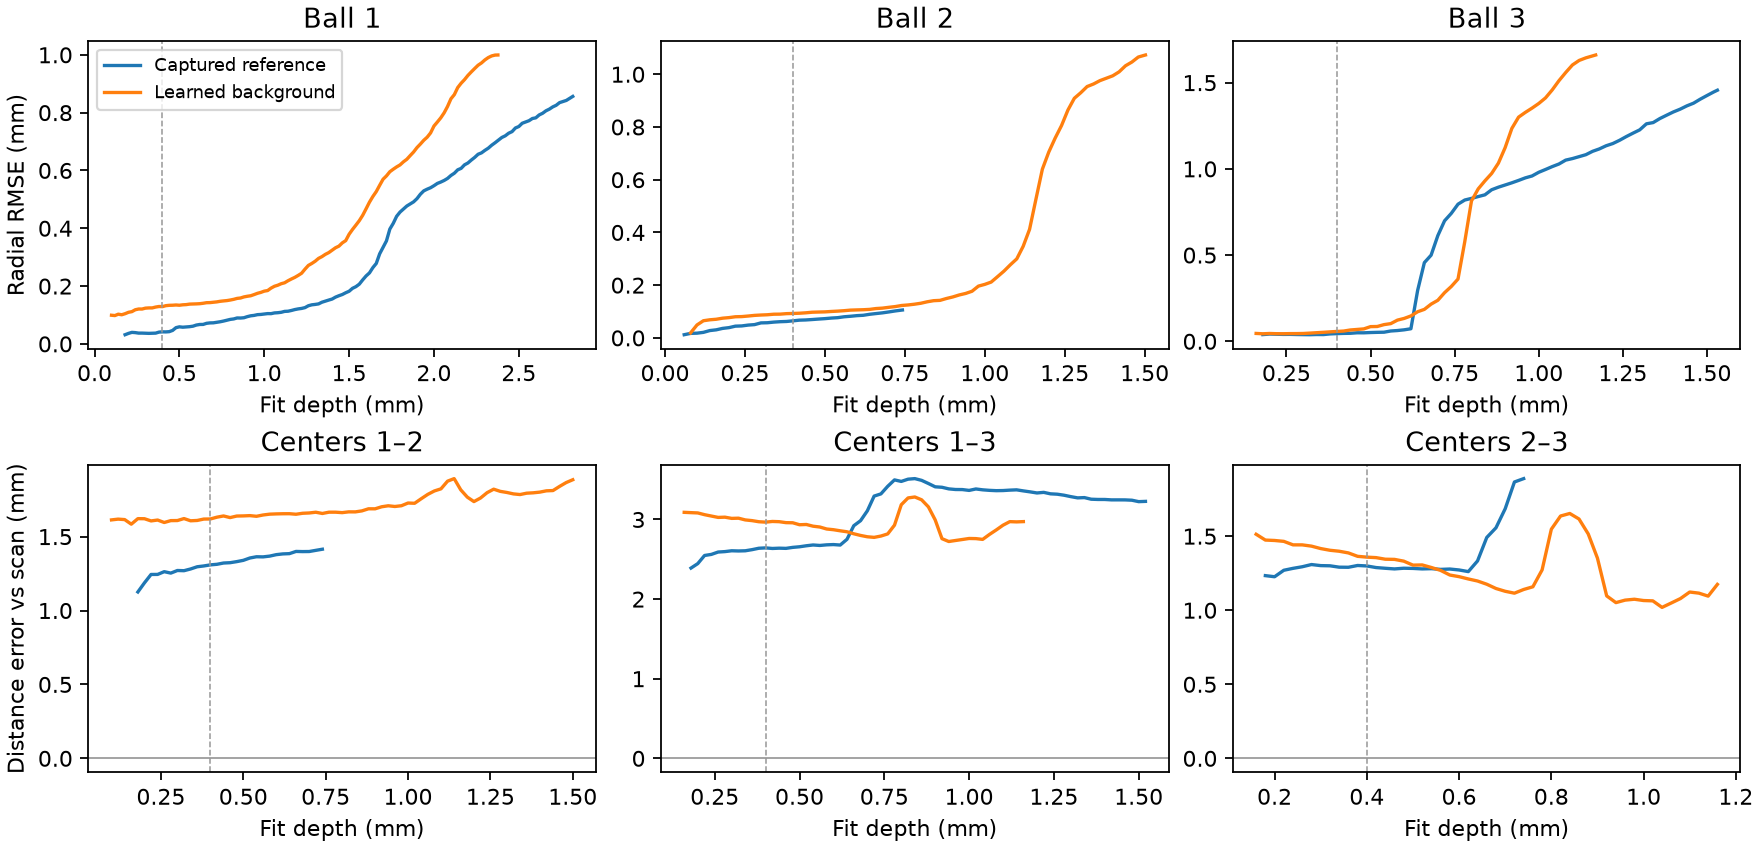

The file beside this chart, header and first rows:
method, contact, radius_mm, depth_mm, minimum_indentation_mm, sample_count, radial_rmse_mm, center_x_mm, center_y_mm, center_z_mm, status
reference, 1, 2.0, 0.0, 3.02, 1, , , , , insufficient_points
reference, 1, 2.0, 0.02, 3, 2, , , , , insufficient_points
reference, 1, 2.0, 0.04, 2.98, 2, , , , , insufficient_points
reference, 1, 2.0, 0.06, 2.96, 3, , , , , insufficient_points
reference, 1, 2.0, 0.08, 2.94, 3, , , , , insufficient_points
reference, 1, 2.0, 0.1, 2.92, 4, , , , , insufficient_points
reference, 1, 2.0, 0.12, 2.9, 8, , , , , insufficient_points
reference, 1, 2.0, 0.14, 2.88, 12, , , , , insufficient_points
reference, 1, 2.0, 0.16, 2.86, 16, , , , , insufficient_points
reference, 1, 2.0, 0.18, 2.84, 21, 0.03174, -9.634, -3.48, 48.3, ok
reference, 1, 2.0, 0.2, 2.82, 27, 0.03627, -9.698, -3.524, 48.33, ok
reference, 1, 2.0, 0.22, 2.8, 36, 0.03982, -9.763, -3.599, 48.37, ok
reference, 1, 2.0, 0.24, 2.78, 40, 0.03899, -9.777, -3.61, 48.37, ok
reference, 1, 2.0, 0.26, 2.76, 47, 0.03726, -9.8, -3.615, 48.38, ok
reference, 1, 2.0, 0.28, 2.74, 54, 0.03729, -9.793, -3.652, 48.38, ok
reference, 1, 2.0, 0.3, 2.72, 62, 0.03689, -9.807, -3.661, 48.39, ok
reference, 1, 2.0, 0.32, 2.7, 68, 0.03642, -9.807, -3.679, 48.39, ok
reference, 1, 2.0, 0.34, 2.68, 72, 0.03675, -9.813, -3.695, 48.39, ok
reference, 1, 2.0, 0.36, 2.66, 78, 0.0372, -9.829, -3.703, 48.39, ok
reference, 1, 2.0, 0.38, 2.64, 86, 0.04073, -9.83, -3.697, 48.39, ok
reference, 1, 2.0, 0.4, 2.62, 91, 0.0417, -9.841, -3.706, 48.4, ok
reference, 1, 2.0, 0.42, 2.6, 96, 0.04144, -9.843, -3.714, 48.4, ok
reference, 1, 2.0, 0.44, 2.58, 106, 0.0423, -9.853, -3.736, 48.4, ok
reference, 1, 2.0, 0.46, 2.56, 114, 0.04658, -9.856, -3.77, 48.41, ok
reference, 1, 2.0, 0.48, 2.54, 123, 0.05618, -9.865, -3.72, 48.4, ok
reference, 1, 2.0, 0.5, 2.52, 131, 0.05899, -9.874, -3.728, 48.4, ok
reference, 1, 2.0, 0.52, 2.5, 146, 0.05771, -9.887, -3.731, 48.41, ok
reference, 1, 2.0, 0.54, 2.48, 153, 0.05866, -9.891, -3.727, 48.4, ok
reference, 1, 2.0, 0.56, 2.46, 170, 0.05954, -9.892, -3.75, 48.41, ok
reference, 1, 2.0, 0.58, 2.44, 175, 0.06125, -9.9, -3.747, 48.41, ok
reference, 1, 2.0, 0.6, 2.42, 188, 0.06518, -9.91, -3.765, 48.4, ok
reference, 1, 2.0, 0.62, 2.4, 198, 0.06715, -9.914, -3.75, 48.4, ok
reference, 1, 2.0, 0.64, 2.38, 201, 0.06733, -9.914, -3.744, 48.4, ok
reference, 1, 2.0, 0.66, 2.36, 212, 0.07114, -9.923, -3.743, 48.39, ok
reference, 1, 2.0, 0.68, 2.34, 220, 0.07255, -9.927, -3.748, 48.39, ok
reference, 1, 2.0, 0.7, 2.32, 225, 0.07287, -9.929, -3.751, 48.39, ok
reference, 1, 2.0, 0.72, 2.3, 233, 0.07477, -9.935, -3.742, 48.39, ok
reference, 1, 2.0, 0.74, 2.28, 242, 0.07652, -9.942, -3.744, 48.39, ok
reference, 1, 2.0, 0.76, 2.26, 251, 0.07897, -9.942, -3.742, 48.39, ok
reference, 1, 2.0, 0.78, 2.24, 261, 0.08182, -9.949, -3.746, 48.39, ok
reference, 1, 2.0, 0.8, 2.22, 270, 0.08475, -9.953, -3.745, 48.38, ok
reference, 1, 2.0, 0.82, 2.2, 277, 0.08629, -9.958, -3.747, 48.38, ok
reference, 1, 2.0, 0.84, 2.18, 289, 0.08968, -9.966, -3.734, 48.38, ok
reference, 1, 2.0, 0.86, 2.16, 295, 0.08944, -9.965, -3.737, 48.38, ok
reference, 1, 2.0, 0.88, 2.14, 301, 0.09042, -9.968, -3.73, 48.37, ok
reference, 1, 2.0, 0.9, 2.12, 308, 0.09424, -9.975, -3.723, 48.37, ok
reference, 1, 2.0, 0.92, 2.1, 316, 0.09711, -9.981, -3.714, 48.37, ok
reference, 1, 2.0, 0.94, 2.08, 328, 0.09854, -9.989, -3.712, 48.37, ok
reference, 1, 2.0, 0.96, 2.06, 337, 0.1011, -9.991, -3.714, 48.36, ok
reference, 1, 2.0, 0.98, 2.04, 346, 0.1019, -9.992, -3.717, 48.36, ok
reference, 1, 2.0, 1.0, 2.02, 350, 0.1032, -9.993, -3.712, 48.36, ok
reference, 1, 2.0, 1.02, 2, 360, 0.1048, -9.999, -3.713, 48.36, ok
reference, 1, 2.0, 1.04, 1.98, 364, 0.1046, -9.998, -3.714, 48.36, ok
reference, 1, 2.0, 1.06, 1.96, 378, 0.1071, -10.01, -3.711, 48.36, ok
reference, 1, 2.0, 1.08, 1.94, 384, 0.1079, -10.01, -3.708, 48.35, ok
reference, 1, 2.0, 1.1, 1.92, 391, 0.1093, -10.01, -3.713, 48.35, ok
reference, 1, 2.0, 1.12, 1.9, 405, 0.1124, -10.02, -3.711, 48.35, ok
reference, 1, 2.0, 1.14, 1.88, 412, 0.113, -10.02, -3.71, 48.35, ok
reference, 1, 2.0, 1.16, 1.86, 421, 0.1156, -10.03, -3.698, 48.35, ok
reference, 1, 2.0, 1.18, 1.84, 430, 0.1187, -10.03, -3.692, 48.34, ok
... 456 more rows
